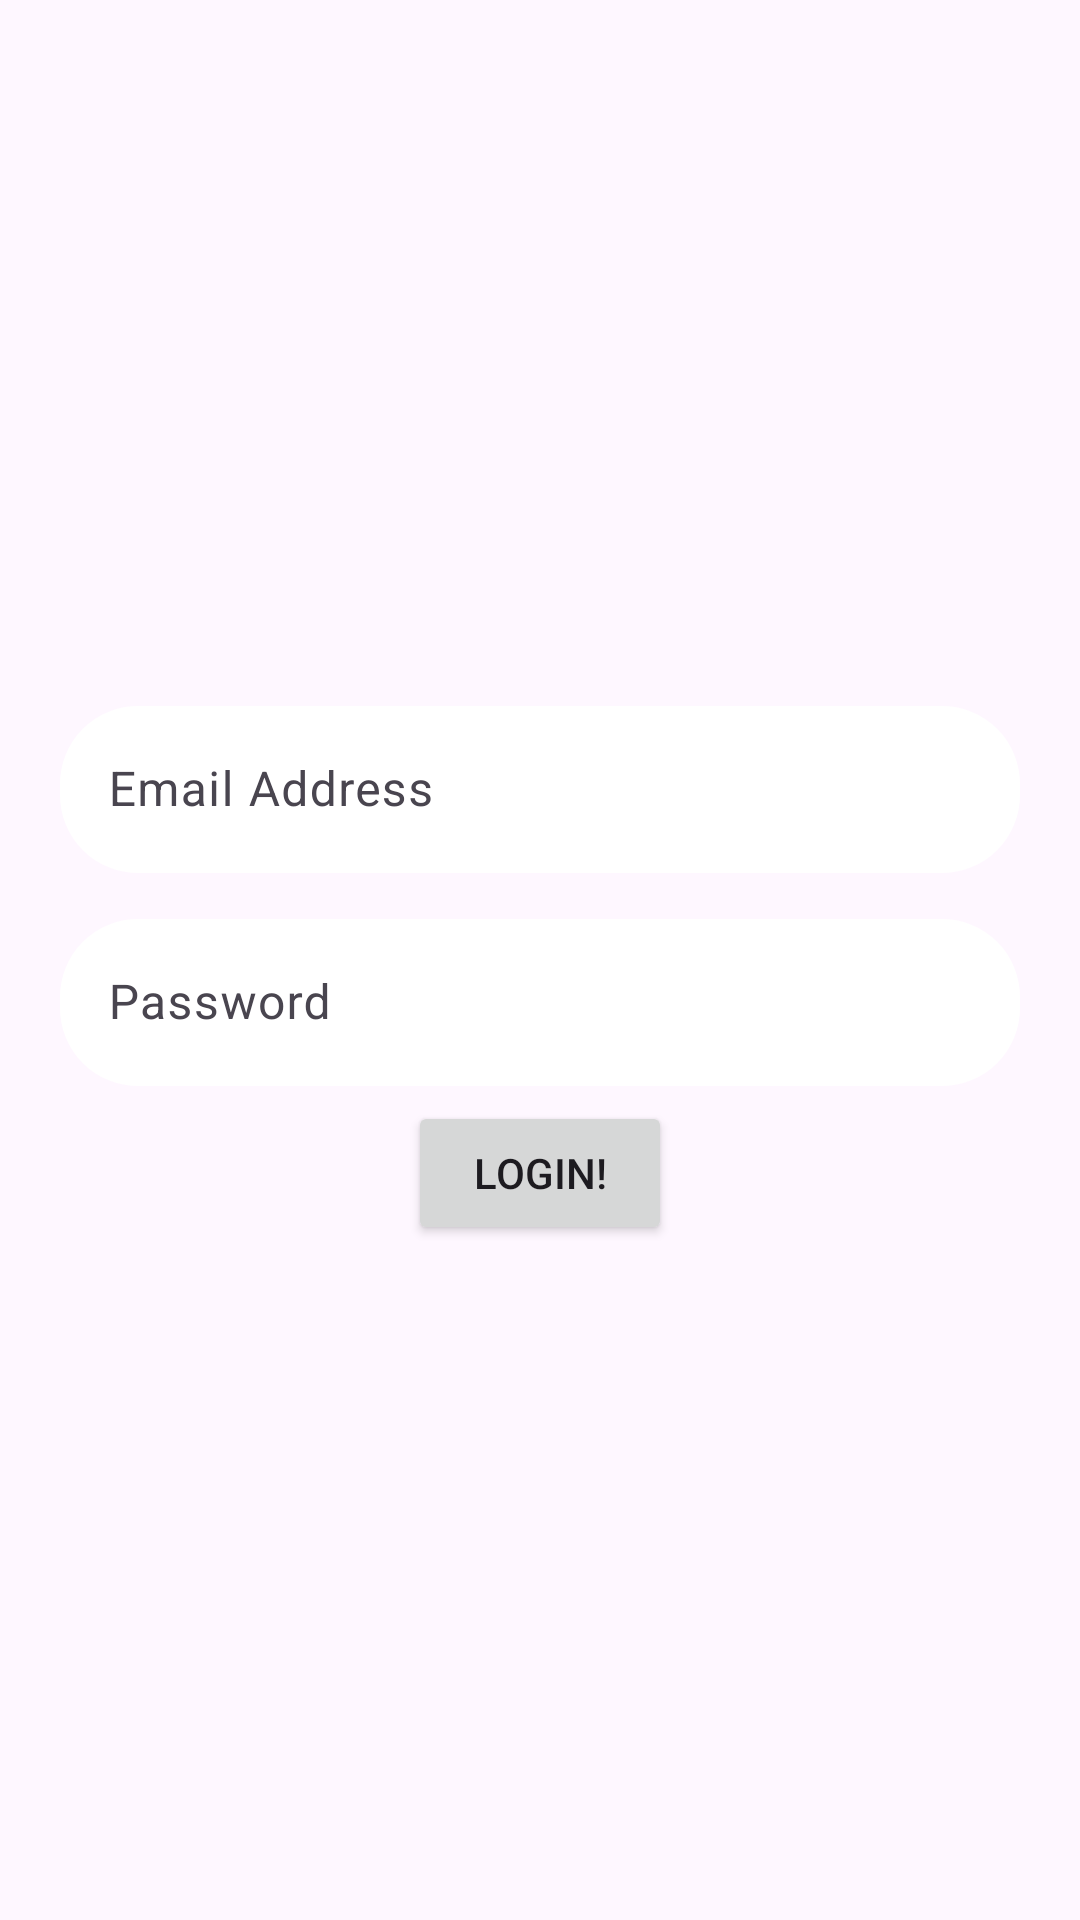

Write the Android layout XML for this screen, with the resource values it uses.
<!-- AndroidManifest.xml: application theme Theme.MyApplication -->
<!-- res/layout/activity_main.xml -->
<?xml version="1.0" encoding="utf-8"?>
<LinearLayout xmlns:android="http://schemas.android.com/apk/res/android"
    xmlns:app="http://schemas.android.com/apk/res-auto"
    xmlns:tools="http://schemas.android.com/tools"
    android:layout_width="match_parent"
    android:layout_height="match_parent"
    android:gravity="center"
    android:paddingHorizontal="20dp"
    android:backgroundTint="#A7ECEE"
    android:orientation="vertical"
    tools:context=".Activities.MainActivity">

    <com.google.android.material.textfield.TextInputLayout
        android:id="@+id/emailID_text"
        android:layout_marginVertical="5dp"
        android:layout_width="match_parent"
        android:layout_height="wrap_content">

        <androidx.appcompat.widget.AppCompatEditText
            android:id="@+id/emailID_edit"
            android:layout_width="match_parent"
            android:layout_height="wrap_content"
            android:hint="Email Address"
            android:background="@drawable/card_layout"
            android:backgroundTint="@color/white"
            android:inputType="textPersonName"
            android:maxLines="1"
            android:textColor="@color/black" />
    </com.google.android.material.textfield.TextInputLayout>

    <com.google.android.material.textfield.TextInputLayout
        android:id="@+id/password_text"
        android:layout_marginVertical="5dp"
        android:layout_width="match_parent"
        android:layout_height="wrap_content">

        <androidx.appcompat.widget.AppCompatEditText
            android:id="@+id/password_edit"
            android:layout_width="match_parent"
            android:layout_height="wrap_content"
            android:hint="Password"
            android:background="@drawable/card_layout"
            android:backgroundTint="@color/white"
            android:inputType="textPassword"
            android:maxLines="1"
            android:textColor="@color/black" />
    </com.google.android.material.textfield.TextInputLayout>

    <Button
        android:id="@+id/loginBtn"
        android:layout_width="wrap_content"
        android:layout_height="wrap_content"
        android:text="Login!" />
</LinearLayout>
<!-- resources referenced by this layout -->
<resources>
  <color name="black">#FF000000</color>
  <color name="white">#FFFFFFFF</color>
  <!-- drawable card_layout (drawable) -->
  <?xml version="1.0" encoding="utf-8"?>
  <shape xmlns:android="http://schemas.android.com/apk/res/android">
      <solid android:color="@color/white"/>
      <stroke
          android:color="@color/black"
          android:width="2dp" />
      <corners android:radius="25dp" />
  </shape>
  <style name="Theme.MyApplication" parent="Base.Theme.MyApplication">
          <item name="colorPrimary">@color/purple_500</item>
          <item name="colorPrimaryVariant">@color/purple_700</item>
          <item name="colorOnPrimary">@color/white</item>
          
          <item name="colorSecondary">@color/teal_200</item>
          <item name="colorSecondaryVariant">@color/teal_700</item>
          <item name="colorOnSecondary">@color/black</item>
          
          <item name="android:statusBarColor" tools:targetApi="l">?attr/colorPrimaryVariant</item>
          
          <item name="android:actionMenuTextColor">@color/black</item>
          <item name="android:forceDarkAllowed">false</item>
      </style>
  <style name="Base.Theme.MyApplication" parent="Theme.Material3.DayNight">
          
      </style>
  <color name="purple_500">#FF6200EE</color>
  <color name="purple_700">#FF3700B3</color>
  <color name="teal_200">#FF03DAC5</color>
  <color name="teal_700">#FF018786</color>
</resources>
